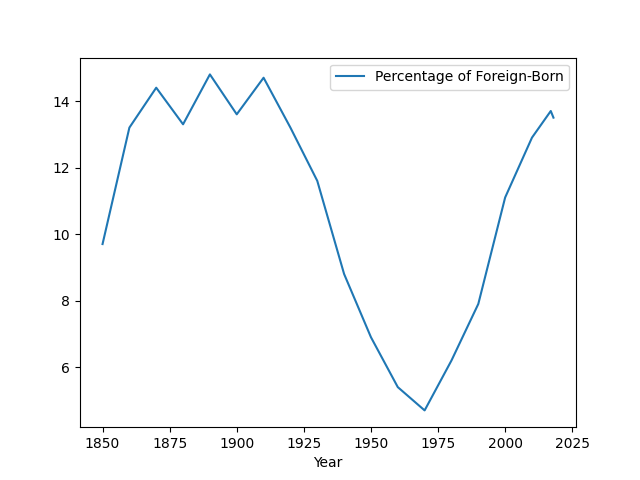

Data behind this chart, as committed beside it:
Year	Count	Percentage of Foreign-Born
1850	2,244,602	9.7
1860	4,138,697	13.2
1870	5,567,229	14.4
1880	6,679,943	13.3
1890	9,249,547	14.8
1900	10,341,276	13.6
1910	13,515,886	14.7
1920	13,920,692	13.2
1930	14,204,149	11.6
1940	11,594,896	8.8
1950	10,347,395	6.9
1960	9,738,091	5.4
1970	9,619,302	4.7
1980	14,079,906	6.2
1990	19,767,316	7.9
2000	31,107,889	11.1
2010	39,956,000	12.9
2017	44,525,500	13.7
2018	44,728,502	13.5
